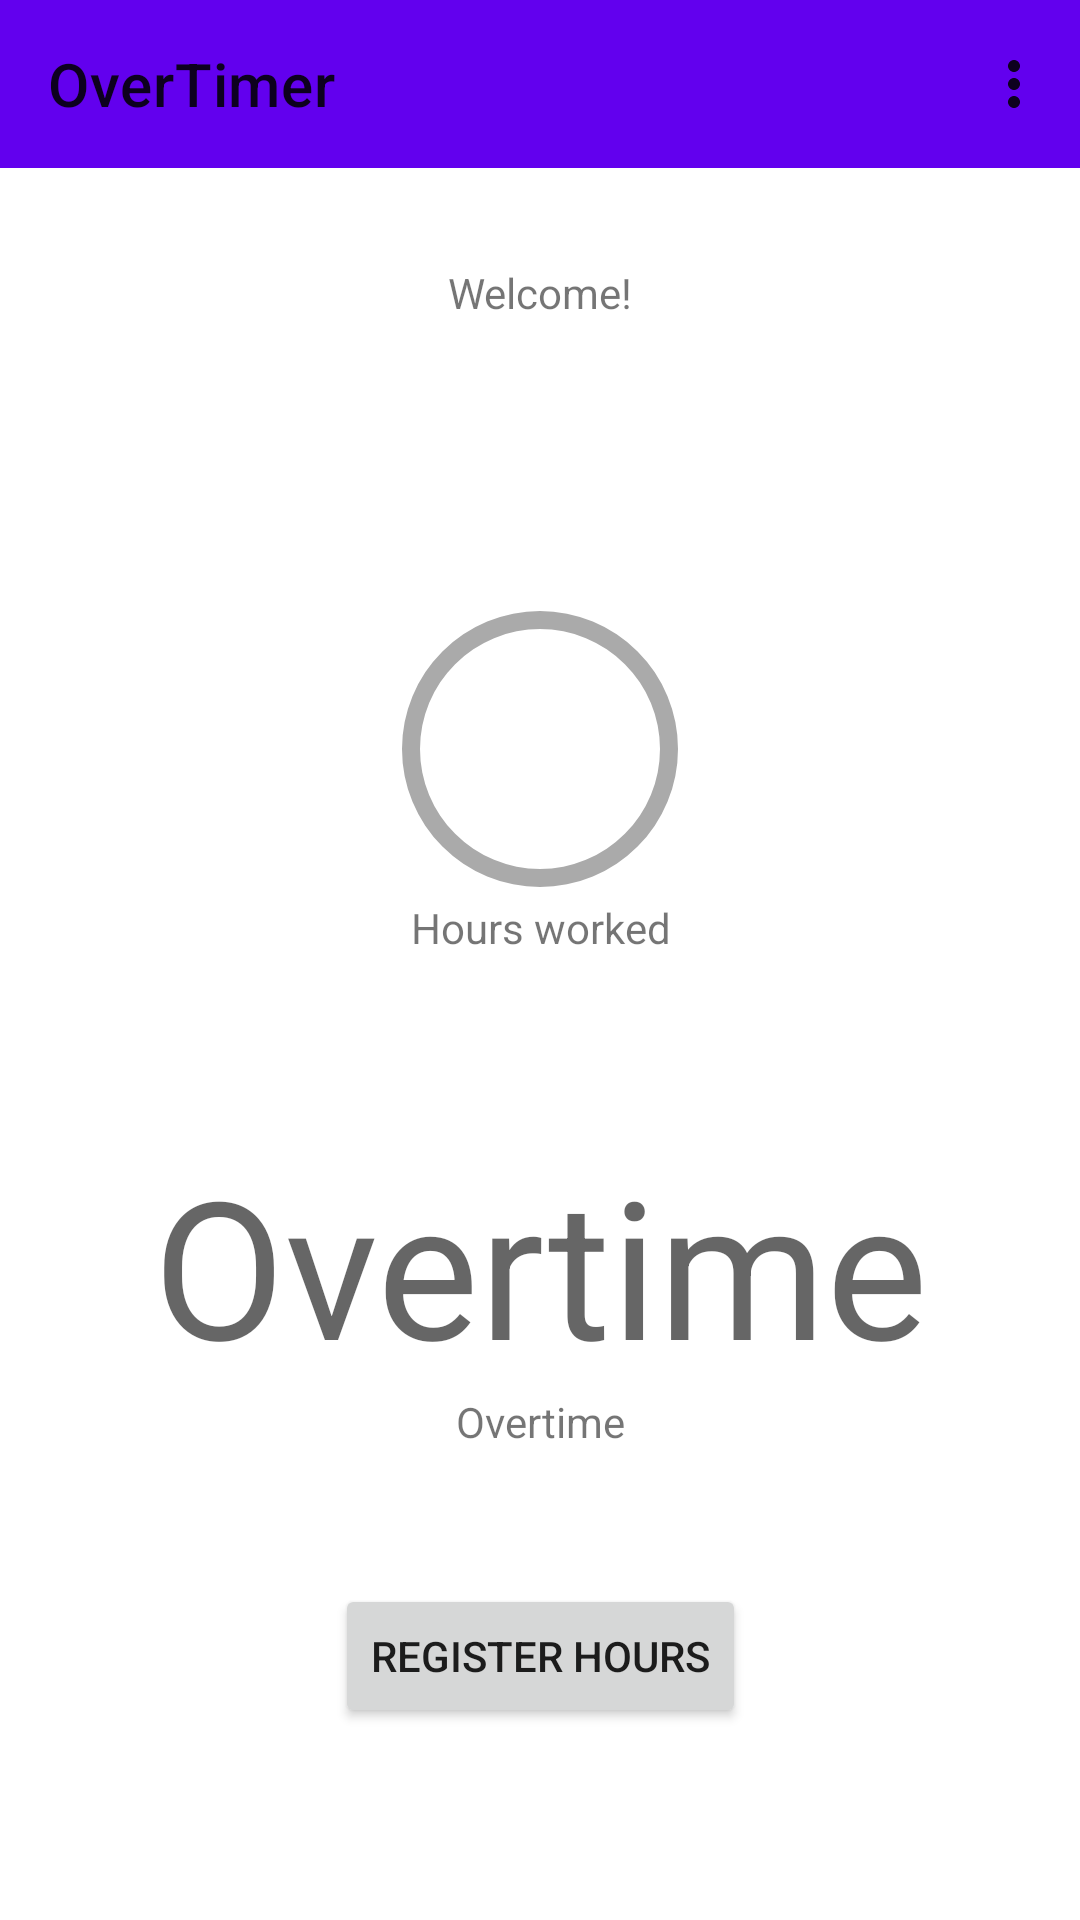

Produce the Android XML layout that renders to this screen, including the resource entries it uses.
<!-- AndroidManifest.xml: application theme Theme.OverTimer -->
<!-- res/layout/activity_main.xml -->
<?xml version="1.0" encoding="utf-8"?>
<androidx.constraintlayout.widget.ConstraintLayout xmlns:android="http://schemas.android.com/apk/res/android"
    xmlns:app="http://schemas.android.com/apk/res-auto"
    xmlns:tools="http://schemas.android.com/tools"
    android:layout_width="match_parent"
    android:layout_height="match_parent"
    android:textAlignment="center"
    tools:context=".MainActivity">

    <TextView
        android:id="@+id/overtime_num"
        android:layout_width="wrap_content"
        android:layout_height="wrap_content"
        android:autofillHints="Overtime"
        android:hint="@string/overtime"
        android:textAlignment="center"
        android:textSize="64sp"
        android:layout_marginBottom="16dp"
        app:layout_constraintTop_toBottomOf="@id/worked_text"
        app:layout_constraintBottom_toTopOf="@id/button_register_hours"
        app:layout_constraintEnd_toEndOf="parent"
        app:layout_constraintStart_toStartOf="parent" />

    <TextView
        android:id="@+id/welcome"
        android:layout_width="120dp"
        android:layout_height="32dp"
        android:layout_marginTop="32dp"
        android:text="@string/welcome"
        android:textAlignment="center"
        app:layout_constraintEnd_toEndOf="parent"
        app:layout_constraintStart_toStartOf="parent"
        app:layout_constraintTop_toBottomOf="@id/toolbar_main"/>

    <TextView
        android:id="@+id/worked_text"
        android:layout_width="120dp"
        android:layout_height="32dp"
        android:text="@string/hours_worked"
        android:textAlignment="center"
        app:layout_constraintEnd_toEndOf="parent"
        app:layout_constraintStart_toStartOf="parent"
        app:layout_constraintTop_toBottomOf="@+id/hours_progress"/>

    <TextView
        android:id="@+id/overtime_text"
        android:layout_width="wrap_content"
        android:layout_height="wrap_content"
        android:text="@string/overtime"
        android:textAlignment="center"
        app:layout_constraintEnd_toEndOf="parent"
        app:layout_constraintStart_toStartOf="parent"
        app:layout_constraintTop_toBottomOf="@+id/overtime_num" />

    <ProgressBar
        android:id="@+id/hours_progress"
        style="?android:attr/progressBarStyle"
        android:layout_width="120dp"
        android:layout_height="100dp"
        android:indeterminateOnly="false"
        android:progressDrawable="@drawable/pb_circular_determinative"
        app:layout_constraintBottom_toTopOf="@+id/overtime_num"
        app:layout_constraintTop_toBottomOf="@id/welcome"
        app:layout_constraintEnd_toEndOf="parent"
        app:layout_constraintStart_toStartOf="parent"
        tools:progress="70" />

    <TextView
        android:id="@+id/hours_progress_text"
        android:layout_width="wrap_content"
        android:layout_height="wrap_content"
        app:layout_constraintBottom_toBottomOf="@+id/hours_progress"
        app:layout_constraintEnd_toEndOf="@+id/hours_progress"
        app:layout_constraintStart_toStartOf="@+id/hours_progress"
        app:layout_constraintTop_toTopOf="@+id/hours_progress"
        tools:text="70%" />

    <androidx.appcompat.widget.Toolbar
        android:id="@+id/toolbar_main"
        android:layout_width="match_parent"
        android:layout_height="?attr/actionBarSize"
        android:background="?attr/colorPrimary"
        android:minHeight="?attr/actionBarSize"
        android:theme="@style/ThemeOverlay.AppCompat.ActionBar"
        app:layout_constraintTop_toTopOf="parent"
        app:menu="@menu/action_bar_main"
        app:title="@string/app_name"
        tools:layout_editor_absoluteX="1dp" />

    <Button
        android:id="@+id/button_register_hours"
        android:layout_width="wrap_content"
        android:layout_height="wrap_content"
        android:layout_marginBottom="64dp"
        android:text="@string/register_hours"
        app:layout_constraintBottom_toBottomOf="parent"
        app:layout_constraintEnd_toEndOf="parent"
        app:layout_constraintStart_toStartOf="parent" />

</androidx.constraintlayout.widget.ConstraintLayout>
<!-- resources referenced by this layout -->
<resources>
  <!-- drawable pb_circular_determinative (drawable) -->
  <?xml version="1.0" encoding="utf-8"?>
  <layer-list xmlns:android="http://schemas.android.com/apk/res/android">
  
      <item android:id="@android:id/background">
  
          <shape android:shape="ring"
              android:useLevel="false"
              android:thicknessRatio="20"
              >
  
              <solid android:color="@android:color/darker_gray"/>
  
          </shape>
      </item>
  
      <item android:id="@android:id/progress">
          <rotate android:fromDegrees="270"
              android:toDegrees="270">
  
              <shape android:shape="ring"
                  android:thicknessRatio="20">
  
                  <gradient android:type="sweep"
                      android:startColor="@color/teal_200"
                      android:centerColor="@color/teal_500"
                      android:endColor="@color/teal_700" />
  
              </shape>
          </rotate>
      </item>
  </layer-list>
  <string name="app_name">OverTimer</string>
  <string name="hours_worked">Hours worked</string>
  <string name="overtime">Overtime</string>
  <string name="register_hours">Register Hours</string>
  <string name="welcome">Welcome!</string>
  <style name="Theme.OverTimer" parent="Theme.MaterialComponents.DayNight.DarkActionBar">
          
          <item name="colorPrimary">@color/purple_500</item>
          <item name="colorPrimaryVariant">@color/purple_700</item>
          <item name="colorOnPrimary">@color/white</item>
          
          <item name="colorSecondary">@color/teal_200</item>
          <item name="colorSecondaryVariant">@color/teal_700</item>
          <item name="colorOnSecondary">@color/black</item>
          
          <item name="android:statusBarColor" tools:targetApi="l">?attr/colorPrimaryVariant</item>
          
      </style>
  <!-- not gathered from this repository: default colours our renderer supplied (Android Studio template values) -->
  <color name="purple_500">#FF6200EE</color>
  <color name="purple_700">#FF3700B3</color>
  <color name="teal_200">#FF03DAC5</color>
  <color name="teal_700">#FF018786</color>
  <color name="black">#FF000000</color>
  <color name="white">#FFFFFFFF</color>
</resources>
